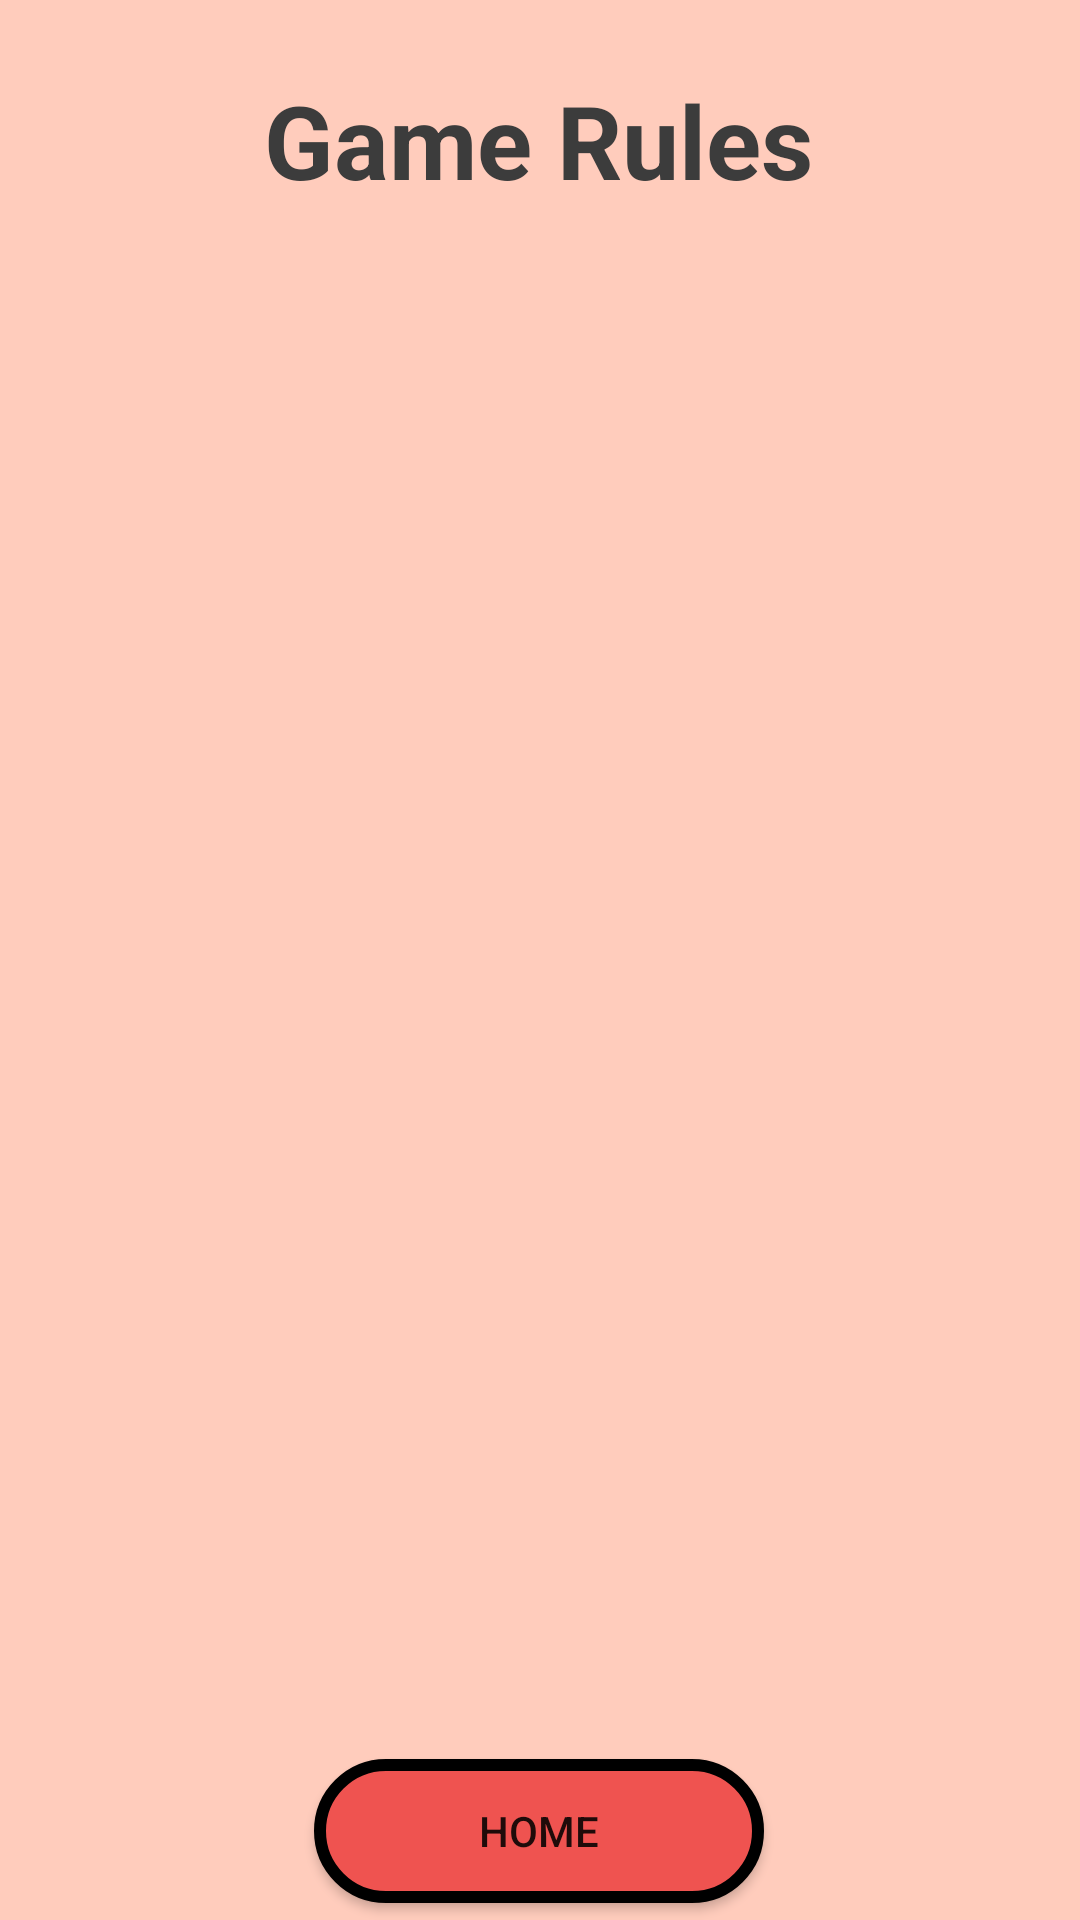

Reconstruct the res/layout file that produces this screen, plus the resources it refers to.
<!-- AndroidManifest.xml: application theme Theme.P1T2_android_app -->
<!-- res/layout/activity_game_rules.xml -->
<?xml version="1.0" encoding="utf-8"?>
<androidx.constraintlayout.widget.ConstraintLayout xmlns:android="http://schemas.android.com/apk/res/android"
    xmlns:app="http://schemas.android.com/apk/res-auto"
    xmlns:tools="http://schemas.android.com/tools"
    android:layout_width="match_parent"
    android:layout_height="match_parent"
    tools:context=".GameRulesActivity"
    android:background="#FFCCBC">

    <TextView
        android:id="@+id/textView"
        android:layout_width="wrap_content"
        android:layout_height="wrap_content"
        android:layout_marginTop="24dp"
        android:text="Game Rules"
        android:textColor="#3C3C3C"
        android:textSize="34sp"
        android:textStyle="bold"
        app:layout_constraintEnd_toEndOf="parent"
        app:layout_constraintHorizontal_bias="0.497"
        app:layout_constraintStart_toStartOf="parent"
        app:layout_constraintTop_toTopOf="parent" />

    <ScrollView
        android:id="@+id/scrollView"
        android:layout_width="match_parent"
        android:layout_height="518dp"
        android:layout_marginTop="15dp"
        android:layout_marginBottom="26dp"
        app:layout_constraintBottom_toTopOf="@+id/homeBtn"
        app:layout_constraintEnd_toEndOf="parent"
        app:layout_constraintHorizontal_bias="0.4"
        app:layout_constraintStart_toStartOf="parent"
        app:layout_constraintTop_toBottomOf="@+id/textView">

        <TextView
            android:id="@+id/rulesTextView"
            android:layout_width="wrap_content"
            android:layout_height="wrap_content"
            android:padding="16dp"
            android:textSize="24sp"
            android:textStyle="normal" />
    </ScrollView>

    <Button
        android:id="@+id/homeBtn"
        android:layout_width="150dp"
        android:layout_height="wrap_content"
        android:layout_marginBottom="48dp"
        android:background="@drawable/redbtn"
        android:onClick="goHome"
        android:text="@string/homeButton"
        app:layout_constraintBottom_toBottomOf="parent"
        app:layout_constraintEnd_toEndOf="parent"
        app:layout_constraintHorizontal_bias="0.498"
        app:layout_constraintStart_toStartOf="parent"
        app:layout_constraintTop_toBottomOf="@+id/scrollView"
        app:layout_constraintVertical_bias="0.787" />
</androidx.constraintlayout.widget.ConstraintLayout>
<!-- resources referenced by this layout -->
<resources>
  <!-- drawable redbtn (drawable) -->
  <?xml version="1.0" encoding="utf-8"?>
  <selector xmlns:android="http://schemas.android.com/apk/res/android">
      <item>
          <shape android:shape = "rectangle">
              <solid android:color="#EF5350
  " />
              <corners android:radius="100dp"/>
              <stroke android:color="@color/black"  android:width="4dp" />
          </shape>
      </item>
  </selector>
  <string name="homeButton">Home</string>
  <style name="Theme.P1T2_android_app" parent="Base.Theme.P1T2_android_app" />
  <color name="black">#FF000000</color>
  <style name="Base.Theme.P1T2_android_app" parent="Theme.AppCompat.Light.NoActionBar">
          
          
      </style>
</resources>
